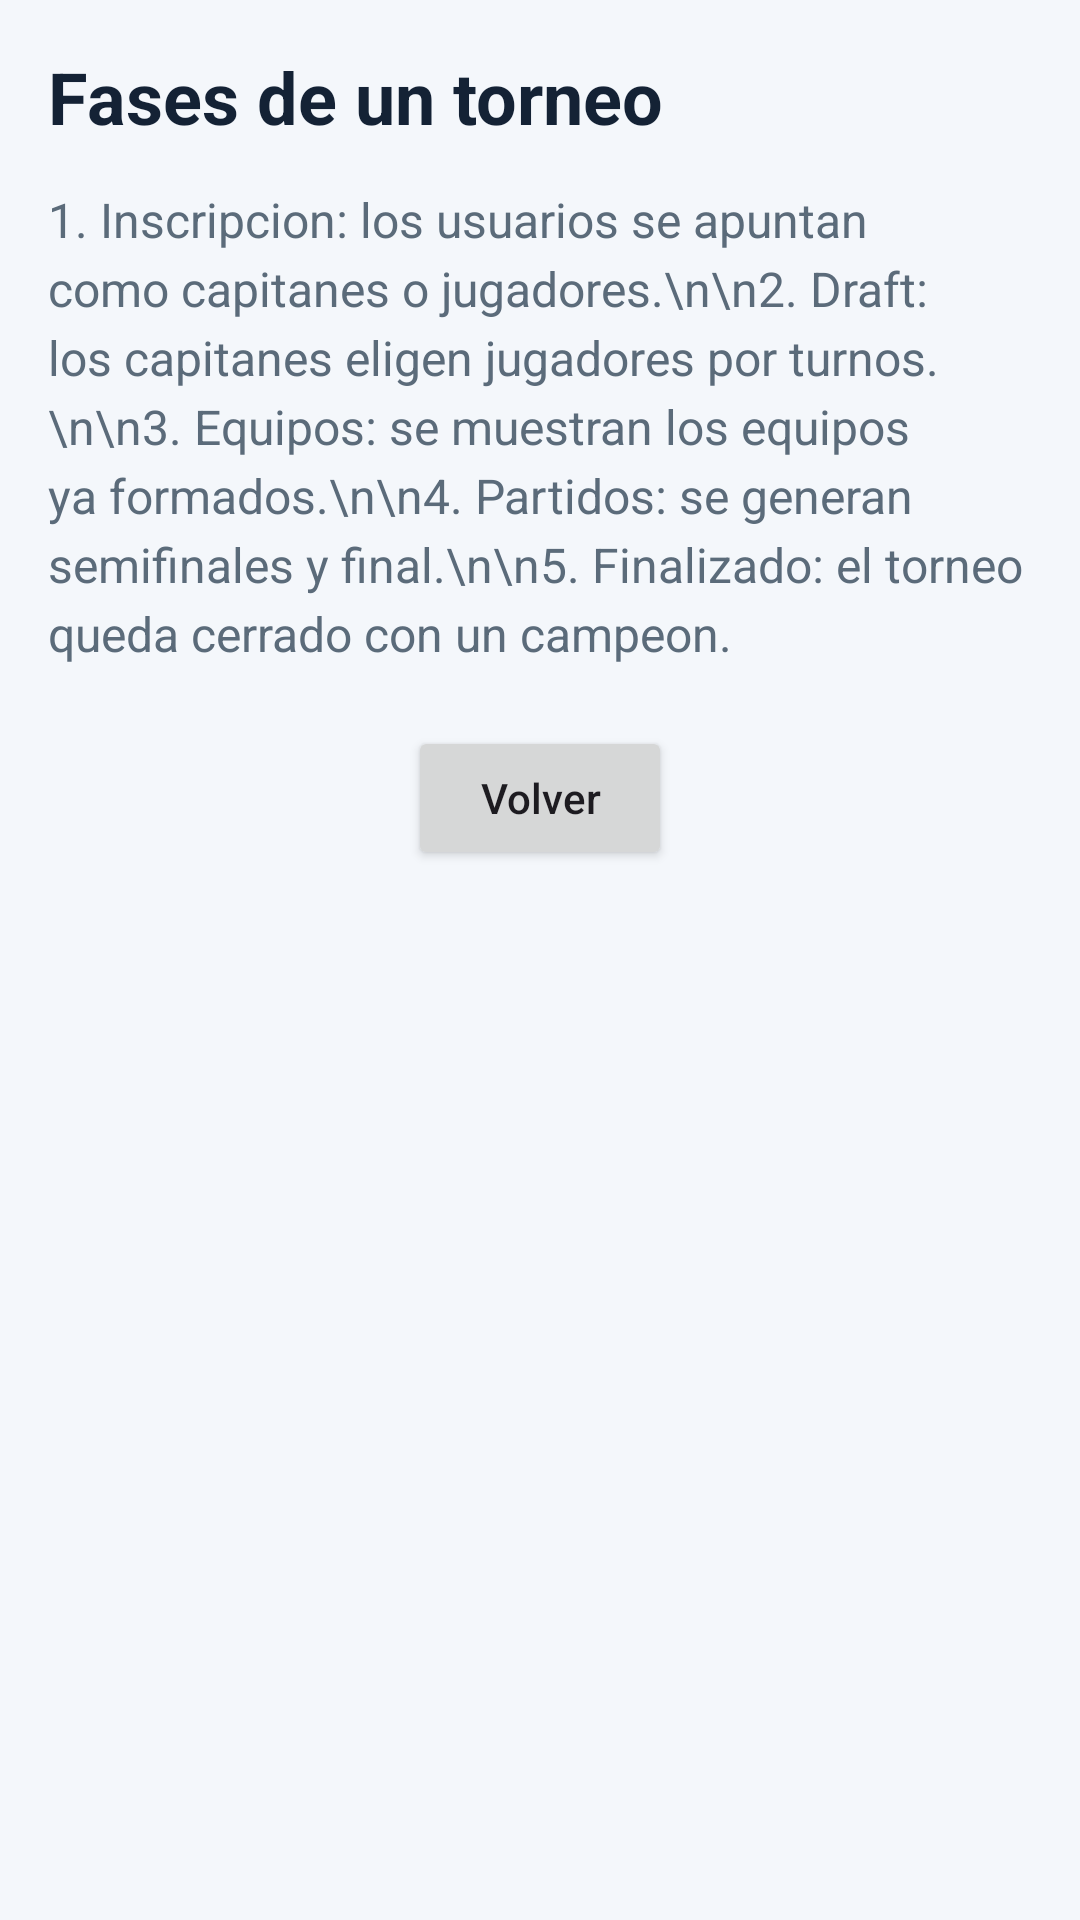

Android layout source for this screen:
<!-- AndroidManifest.xml: application theme Theme.CourtControl -->
<!-- res/layout/fragment_info_torneo.xml -->
<?xml version="1.0" encoding="utf-8"?>
<androidx.core.widget.NestedScrollView xmlns:android="http://schemas.android.com/apk/res/android"
    xmlns:app="http://schemas.android.com/apk/res-auto"
    xmlns:tools="http://schemas.android.com/tools"
    android:layout_width="match_parent"
    android:layout_height="match_parent"
    android:background="@color/cc_bg"
    tools:context=".InfoTorneoFragment">

    <androidx.constraintlayout.widget.ConstraintLayout
        android:layout_width="match_parent"
        android:layout_height="match_parent"
        android:padding="16dp">

        <TextView
            android:id="@+id/tvInfoTorneoTitulo"
            android:layout_width="0dp"
            android:layout_height="wrap_content"
            android:text="Fases de un torneo"
            android:textColor="@color/cc_text_primary"
            android:textSize="24sp"
            android:textStyle="bold"
            app:layout_constraintEnd_toEndOf="parent"
            app:layout_constraintStart_toStartOf="parent"
            app:layout_constraintTop_toTopOf="parent" />

        <TextView
            android:id="@+id/tvInfoTorneoDescripcion"
            android:layout_width="0dp"
            android:layout_height="wrap_content"
            android:layout_marginTop="14dp"
            android:lineSpacingExtra="4dp"
            android:text="1. Inscripcion: los usuarios se apuntan como capitanes o jugadores.\n\n2. Draft: los capitanes eligen jugadores por turnos.\n\n3. Equipos: se muestran los equipos ya formados.\n\n4. Partidos: se generan semifinales y final.\n\n5. Finalizado: el torneo queda cerrado con un campeon."
            android:textColor="@color/cc_text_secondary"
            android:textSize="16sp"
            app:layout_constraintEnd_toEndOf="parent"
            app:layout_constraintStart_toStartOf="parent"
            app:layout_constraintTop_toBottomOf="@id/tvInfoTorneoTitulo" />

        <Button
            android:id="@+id/btnVolverInfoInicio"
            android:layout_width="wrap_content"
            android:layout_height="wrap_content"
            android:layout_marginTop="20dp"
            android:text="Volver"
            android:textAllCaps="false"
            app:layout_constraintEnd_toEndOf="parent"
            app:layout_constraintStart_toStartOf="parent"
            app:layout_constraintTop_toBottomOf="@id/tvInfoTorneoDescripcion" />
    </androidx.constraintlayout.widget.ConstraintLayout>
</androidx.core.widget.NestedScrollView>
<!-- resources referenced by this layout -->
<resources>
  <color name="cc_bg">#F4F7FB</color>
  <color name="cc_text_primary">#142235</color>
  <color name="cc_text_secondary">#5B6B7A</color>
  <style name="Theme.CourtControl" parent="Theme.MaterialComponents.DayNight.DarkActionBar">
          
          <item name="colorPrimary">@color/cc_primary</item>
          <item name="colorPrimaryVariant">@color/cc_primary_dark</item>
          <item name="colorOnPrimary">@color/white</item>
          
          <item name="colorSecondary">@color/cc_primary</item>
          <item name="colorSecondaryVariant">@color/cc_primary_dark</item>
          <item name="colorOnSecondary">@color/black</item>
          
          <item name="android:statusBarColor">?attr/colorPrimaryVariant</item>
          
      </style>
  <color name="cc_primary">#1F4E79</color>
  <color name="cc_primary_dark">#173A5B</color>
  <color name="white">#FFFFFFFF</color>
  <color name="black">#FF000000</color>
</resources>
